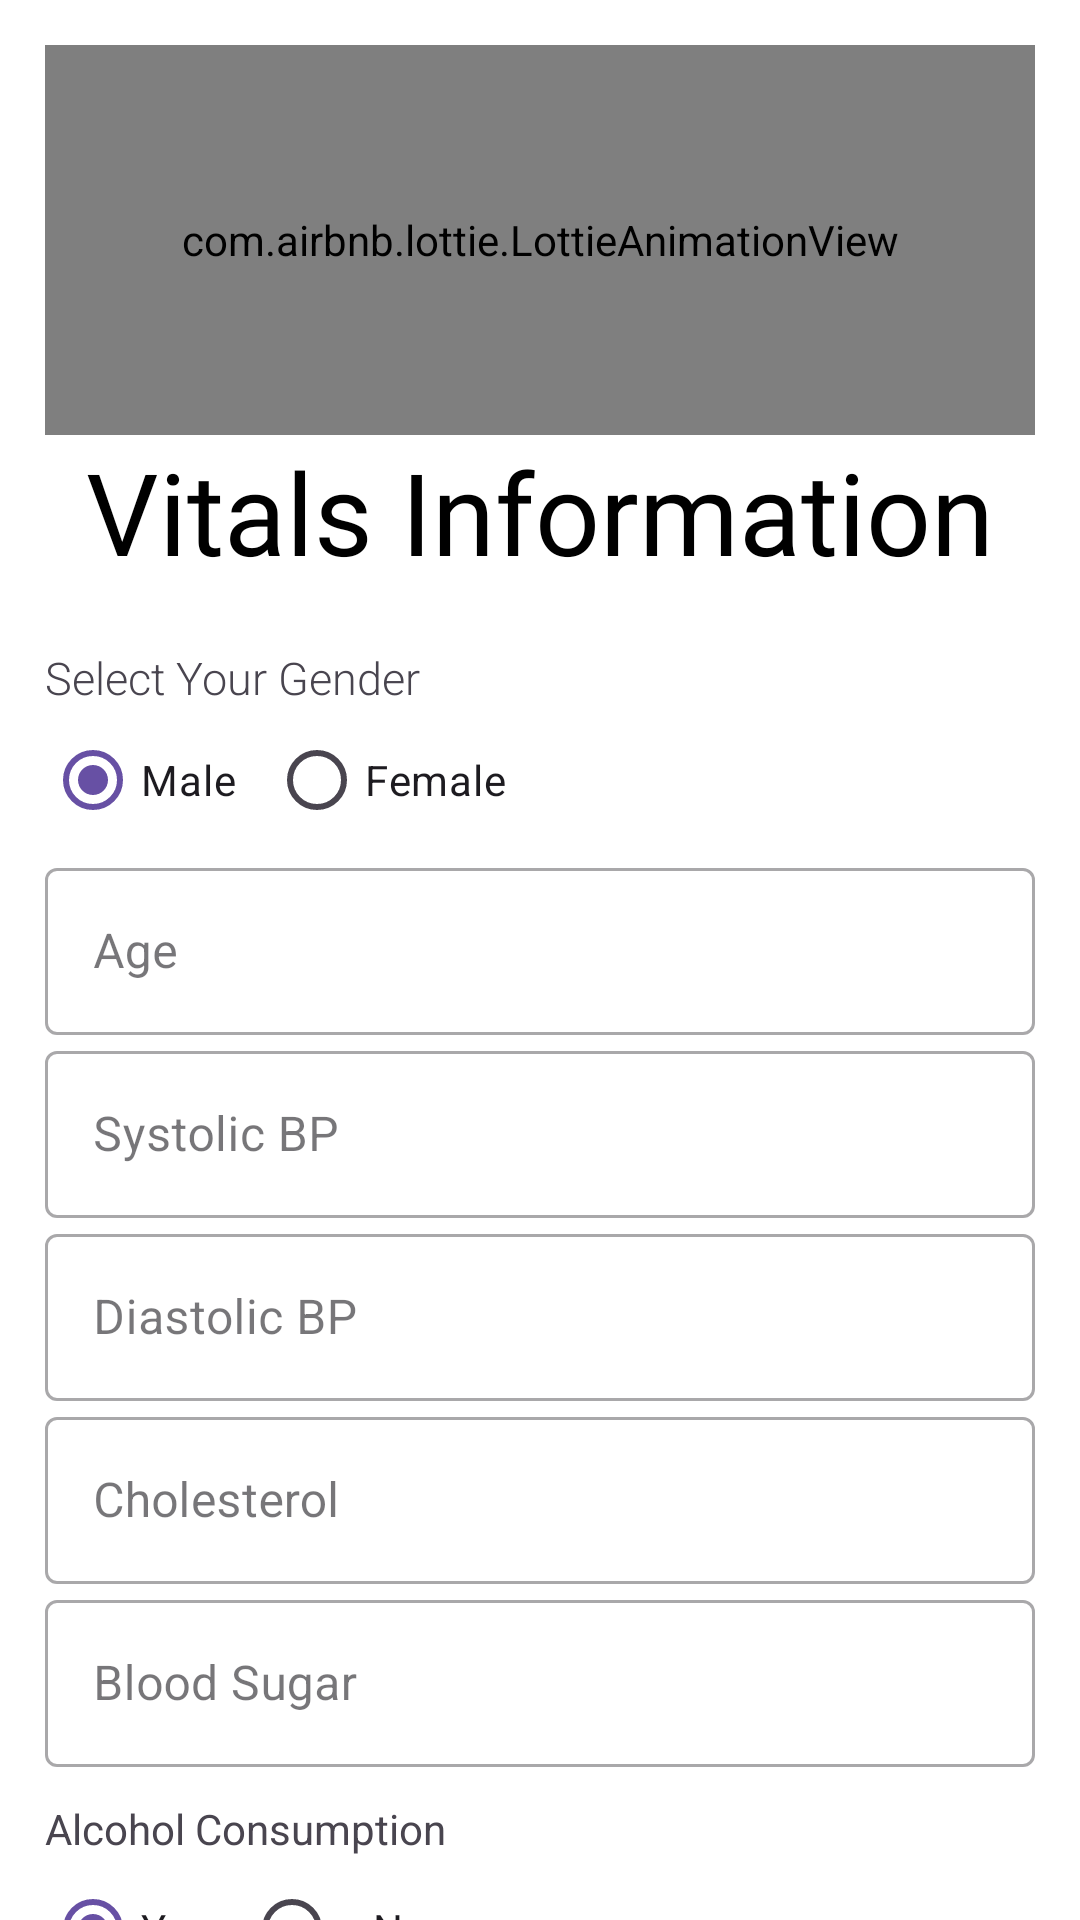

The Android layout XML behind this screen, and the referenced resources:
<!-- AndroidManifest.xml: application theme Theme.Heart_Disease_Prediction -->
<!-- res/layout/activity_vitals.xml -->
<?xml version="1.0" encoding="utf-8"?>
<ScrollView xmlns:android="http://schemas.android.com/apk/res/android"
    xmlns:tools="http://schemas.android.com/tools"
    xmlns:app="http://schemas.android.com/apk/res-auto"
    android:scrollbars="none"
    android:overScrollMode="never"
    android:layout_width="match_parent"
    android:layout_height="match_parent"
    android:background="#fff"

    tools:context=".registration">

    <LinearLayout
        android:layout_width="match_parent"
        android:layout_height="match_parent"
        android:orientation="vertical"
        android:gravity="center"
        android:padding="15dp">

        <com.airbnb.lottie.LottieAnimationView
            android:layout_width="2500dp"
            android:layout_height="130dp"
            android:layout_gravity="center"
            app:lottie_rawRes="@raw/vitalsinfo"
            app:lottie_autoPlay="true"
            />

        <TextView
            android:id="@+id/head"
            android:layout_width="wrap_content"
            android:layout_height="wrap_content"
            android:text="Vitals Information"
            android:textColor="@color/black"
            android:textSize="38sp"
            android:fontFamily="@font/merriweather_black"/>



        <LinearLayout
            android:layout_width="match_parent"
            android:layout_height="wrap_content"
            android:orientation="vertical"
            android:layout_marginTop="20dp"
            android:layout_marginBottom="20dp">
            <TextView
                android:layout_width="wrap_content"
                android:layout_height="wrap_content"
                android:text="Select Your Gender"
                android:fontFamily="sans-serif-light"
                android:textSize="15sp"/>

            <RadioGroup
                android:id="@+id/gender"
                android:layout_width="match_parent"
                android:layout_height="wrap_content"
                android:orientation="horizontal">

                <RadioButton
                    android:id="@+id/male"
                    android:layout_width="wrap_content"
                    android:paddingRight="11dp"
                    android:checked="true"
                    android:layout_height="wrap_content"
                    android:text="Male"/>

                <RadioButton
                    android:id="@+id/female"
                    android:layout_width="wrap_content"
                    android:layout_height="wrap_content"
                    android:text="Female"/>
            </RadioGroup>
            <com.google.android.material.textfield.TextInputLayout
                android:id="@+id/age"
                android:layout_width="match_parent"
                android:layout_height="wrap_content"
                android:hint="Age"
                style="@style/Widget.MaterialComponents.TextInputLayout.OutlinedBox">
                <com.google.android.material.textfield.TextInputEditText
                    android:layout_width="match_parent"
                    android:layout_height="wrap_content"
                    android:inputType="number"/>
            </com.google.android.material.textfield.TextInputLayout>
            <com.google.android.material.textfield.TextInputLayout
                android:id="@+id/systolicbp"
                android:layout_width="match_parent"
                android:layout_height="wrap_content"
                android:hint="Systolic BP"
                style="@style/Widget.MaterialComponents.TextInputLayout.OutlinedBox">
                <com.google.android.material.textfield.TextInputEditText
                    android:layout_width="match_parent"
                    android:layout_height="wrap_content"
                    android:inputType="number"/>
            </com.google.android.material.textfield.TextInputLayout>

            <com.google.android.material.textfield.TextInputLayout
                android:id="@+id/diastolicbp"
                android:layout_width="match_parent"
                android:layout_height="wrap_content"
                android:hint="Diastolic BP"
                style="@style/Widget.MaterialComponents.TextInputLayout.OutlinedBox">
                <com.google.android.material.textfield.TextInputEditText
                    android:layout_width="match_parent"
                    android:layout_height="wrap_content"
                    android:inputType="number"/>
            </com.google.android.material.textfield.TextInputLayout>

            <com.google.android.material.textfield.TextInputLayout
                android:id="@+id/cholesterol"
                android:layout_width="match_parent"
                android:layout_height="wrap_content"
                android:hint="Cholesterol"
                style="@style/Widget.MaterialComponents.TextInputLayout.OutlinedBox">
                <com.google.android.material.textfield.TextInputEditText
                    android:layout_width="match_parent"
                    android:layout_height="wrap_content"
                    android:inputType="number"/>
            </com.google.android.material.textfield.TextInputLayout>

            <com.google.android.material.textfield.TextInputLayout
                android:id="@+id/bloodsugar"
                android:layout_width="match_parent"
                android:layout_height="wrap_content"
                android:hint="Blood Sugar"
                style="@style/Widget.MaterialComponents.TextInputLayout.OutlinedBox">
                <com.google.android.material.textfield.TextInputEditText
                    android:layout_width="match_parent"
                    android:layout_height="wrap_content"
                    android:inputType="number"/>
            </com.google.android.material.textfield.TextInputLayout>
            <TextView
                android:layout_width="match_parent"
                android:layout_height="wrap_content"
                android:text="Alcohol Consumption"
                android:paddingTop="11dp"
                android:textSize="14sp"/>
            <RadioGroup
                android:id="@+id/alcholol"
                android:layout_width="match_parent"
                android:orientation="horizontal"
                android:layout_height="wrap_content">
                <RadioButton
                    android:id="@+id/alchololyes"
                    android:layout_width="wrap_content"
                    android:paddingRight="11dp"
                    android:checked="true"
                    android:layout_height="wrap_content"
                    android:text="Yes"/>
                <RadioButton
                    android:id="@+id/alchololno"
                    android:layout_width="wrap_content"
                    android:layout_height="wrap_content"
                    android:paddingLeft="11dp"
                    android:text="No"/>

            </RadioGroup>

            <TextView
                android:layout_width="match_parent"
                android:layout_height="wrap_content"
                android:text="Smoking "

                android:textSize="14sp"/>
            <RadioGroup
                android:id="@+id/smoking"
                android:layout_width="match_parent"
                android:orientation="horizontal"
                android:layout_height="wrap_content">
                <RadioButton
                    android:id="@+id/smokingyes"
                    android:layout_width="wrap_content"
                    android:paddingRight="11dp"
                    android:checked="true"
                    android:layout_height="wrap_content"
                    android:text="Yes"/>
                <RadioButton
                    android:id="@+id/smokingno"
                    android:layout_width="wrap_content"
                    android:layout_height="wrap_content"
                    android:paddingLeft="11dp"
                    android:text="No"/>

            </RadioGroup>


        </LinearLayout>
        <Button
            android:id="@+id/registration"
            android:layout_width="match_parent"
            android:layout_height="wrap_content"
            android:background="#000"
            android:text="GO"/>

    </LinearLayout>




</ScrollView>
<!-- resources referenced by this layout -->
<resources>
  <style name="Theme.Heart_Disease_Prediction" parent="Base.Theme.Heart_Disease_Prediction" />
  <style name="Base.Theme.Heart_Disease_Prediction" parent="Theme.Material3.DayNight.NoActionBar">
  
          
          
      </style>
  <!-- not gathered from this repository: default colours our renderer supplied (Android Studio template values) -->
  <color name="black">#FF000000</color>
</resources>
